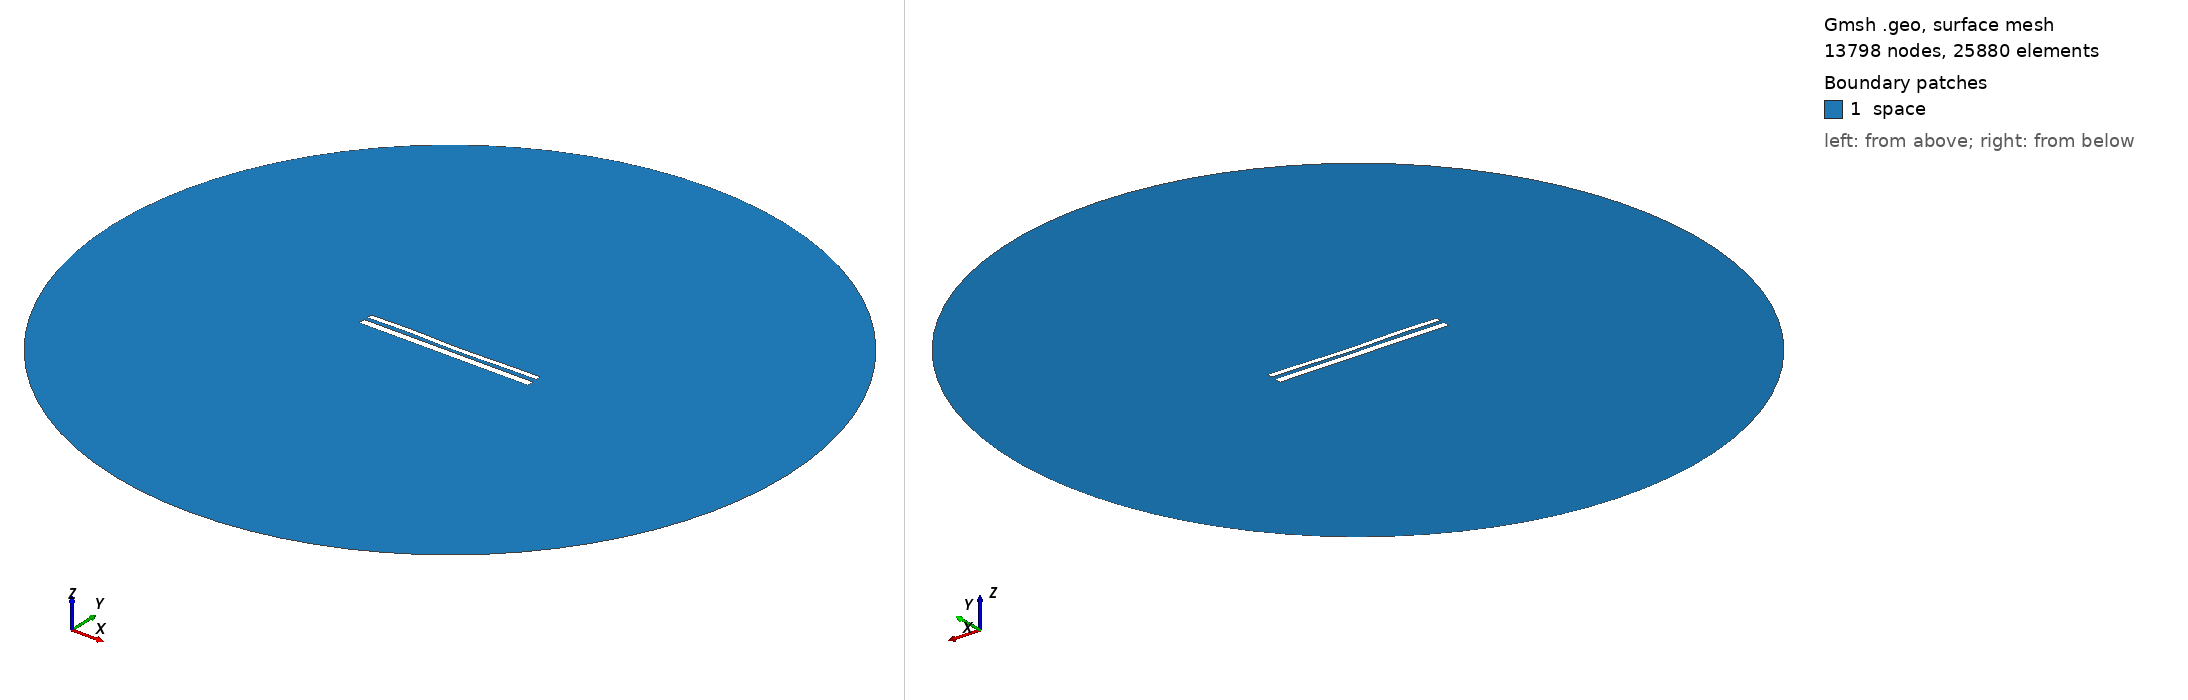

Gmsh geometry script, surface-meshed: 13798 nodes, 25880 surface elements. Boundary patches (legend numbers): 1 space. Left view from above one corner, right view from below the opposite corner. Legend entries are the model's physical surfaces. The drawing asked Gmsh for element sizes between 1% and 20% of the model's largest extent; the script's own settings can give other sizes.

=== 11025.geo (drawn) ===
//---------------------------------------
// Geometry kernel
//---------------------------------------

SetFactory("OpenCASCADE");



//---------------------------------------
// Parameters of the geometry
//---------------------------------------

// Overetch of the upper plate
overetch = 0.375;

// Distance between the plates
distance = 2.0;

// Discretization over the x axis (for the deformation)
nx = 50; 

// Length of the plate
L = 100 - overetch; 

// Number of modes
n = 4; 

// 1st mode coefficient
coeff(1) = 0.07499999999999998;
beta(1) = 0.596864 * 3.1415926535 / L;

// 2nd mode coefficient
coeff(2) = -0.15;
beta(2) = 1.49418 * 3.1415926535 / L;

// 3rd mode coefficient
coeff(3) = 0.15;
beta(3) = 2.50025 * 3.1415926535 / L;

// 4th mode coefficient
coeff(4) = 0.15;
beta(4) = 3.49999 * 3.1415926535 / L;



//---------------------------------------
// Upper plate (deformed rectangle)
//---------------------------------------

// Coordiantes of the upper plate
xmin = -50;
xmax = 50 - overetch;

// Height of the upper plate
yheight = 4 - 2 * overetch;

// Indexes of the points
UpperID[] = {};
LowerID[] = {};
LeftID[] = {};
RightID[] = {};

// Point index
p = 1;

// Horizontal edges
For i In {1:nx}
    x = xmin + (i-1)*(xmax - xmin)/(nx-1);

    y_bottom = distance / 2 + overetch;
    For j In {1:n}
        C = (Cosh(beta(j)*L) + Cos(beta(j)*L)) / (Sinh(beta(j)*L) + Sin(beta(j)*L));
        y_bottom  = y_bottom + coeff(j) * (Cosh(beta(j)*(x+50)) - Cos(beta(j)*(x+50)) - C * (Sinh(beta(j)*(x+50)) - Sin(beta(j)*(x+50))));
    EndFor

    y_top = y_bottom + yheight;

    Point(p) = {x, y_top, 0, 1.0};
    UpperID[i] = p;
    p = p + 1;

    Point(p) = {x, y_bottom, 0, 1.0};
    LowerID[i] = p;
    p = p + 1;
EndFor

// Create point lists
UpperPts[] = {}; LowerPts[] = {};
For i In {1:nx}
  UpperPts[] += {UpperID[i]};
  LowerPts[] += {LowerID[i]};
EndFor

// Build splines
Spline(1) = {UpperPts[]};
Spline(2) = {LowerPts[]};
Line(3) = {LowerPts[nx-1], UpperPts[nx-1]};
Line(4) = {LowerPts[0], UpperPts[0]};

// Build the plane surface
Curve Loop(1) = {2, 3, -1, -4};
Plane Surface(1) = {1};



//---------------------------------------
// Lower plate (rectangle)
//---------------------------------------

// Vertices
Point(1001) = {-50, -1, 0, 1.0};
Point(1002) = { 50, -1, 0, 1.0};
Point(1003) = { 50,  -5, 0, 1.0};
Point(1004) = {-50,  -5, 0, 1.0};

// Edges
Line(5) = {1001, 1002};
Line(6) = {1002, 1003};
Line(7) = {1003, 1004};
Line(8) = {1004, 1001};

// Plane surface
Line Loop(2) = {5, 6, 7, 8};
Plane Surface(2) = {2}; 



//---------------------------------------
// Outer (fictious) boundary
//---------------------------------------

// Points
Point(1005) = {0, 0, 0};       // Center
Point(1006) = {200, 0, 0};     // Start point
Point(1007) = {0, 200, 0};     // 90 degrees
Point(1008) = {-200, 0, 0};    // 180 degrees
Point(1009) = {0, -200, 0};    // 270 degrees

// Circle arcs (each needs start, center, end)
Circle(9) = {1006, 1005, 1007};
Circle(10) = {1007, 1005, 1008};
Circle(11) = {1008, 1005, 1009};
Circle(12) = {1009, 1005, 1006};

// Plane surface for the entire domain
Curve Loop(3) = {9, 10, 11, 12};
Surface(3) = {3};

// Subtract the plates from the whole domain to obtain the actual domain where we want to solve the equations
BooleanDifference{ Surface{3}; Delete; }{ Surface{1}; Surface{2}; Delete; }




//---------------------------------------
// Transfinite Lines/Curves
//---------------------------------------

// Set the number of points on the boundaries
r = 7;

// Plates
Transfinite Curve {1, 2} = 50*r Using Progression 1;
Transfinite Curve {3, 4} = 2*r Using Progression 1;
Transfinite Line {5, 7} = 50*r Using Progression 1;
Transfinite Line {6, 8} = 2*r Using Progression 1;

// Outer boundary
Transfinite Line {9, 10, 11, 12} = 20 Using Progression 1;



//---------------------------------------
// Physical groups
//---------------------------------------                

// Physical curves (boundaries)
Physical Line("force_segment", 10) = {2};
Physical Line("upper_plate", 11) = {1, 3, 4};
Physical Line("lower_plate", 12) = {5, 6, 7, 8};
Physical Line("boundary", 20) = {9, 10, 11, 12};

// Physical Surfaces
Physical Surface("space", 30) = {3};



//---------------------------------------
// 6. Generate the Mesh
//---------------------------------------

// 2D mesh generation
Mesh 2;
